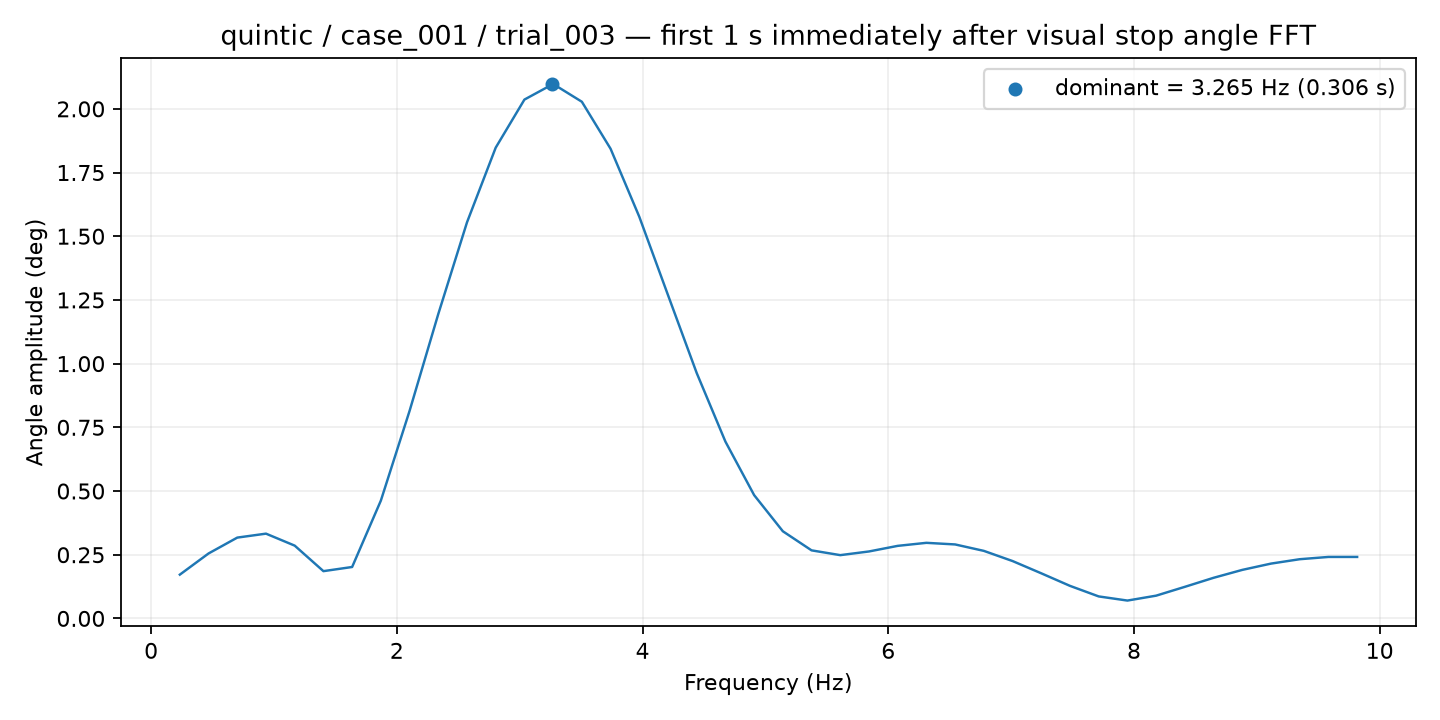

Values plotted in this chart, from the file beside it:
frequency_hz, amplitude_deg
0.2337, 0.1719
0.4674, 0.255
0.7012, 0.3172
0.9349, 0.3327
1.169, 0.2857
1.402, 0.1855
1.636, 0.2018
1.87, 0.4623
2.104, 0.8144
2.337, 1.195
2.571, 1.554
2.805, 1.848
3.038, 2.036
3.272, 2.098
3.506, 2.028
3.74, 1.843
3.973, 1.577
4.207, 1.269
4.441, 0.9632
4.674, 0.694
4.908, 0.484
5.142, 0.3421
5.376, 0.2671
5.609, 0.2484
5.843, 0.2628
6.077, 0.2848
6.311, 0.2967
6.544, 0.2904
6.778, 0.2651
7.012, 0.2252
7.245, 0.177
7.479, 0.1278
7.713, 0.08632
7.947, 0.07008
8.18, 0.08933
8.414, 0.124
8.648, 0.1594
8.882, 0.1905
9.115, 0.2152
9.349, 0.2324
9.583, 0.2413
9.816, 0.2413
